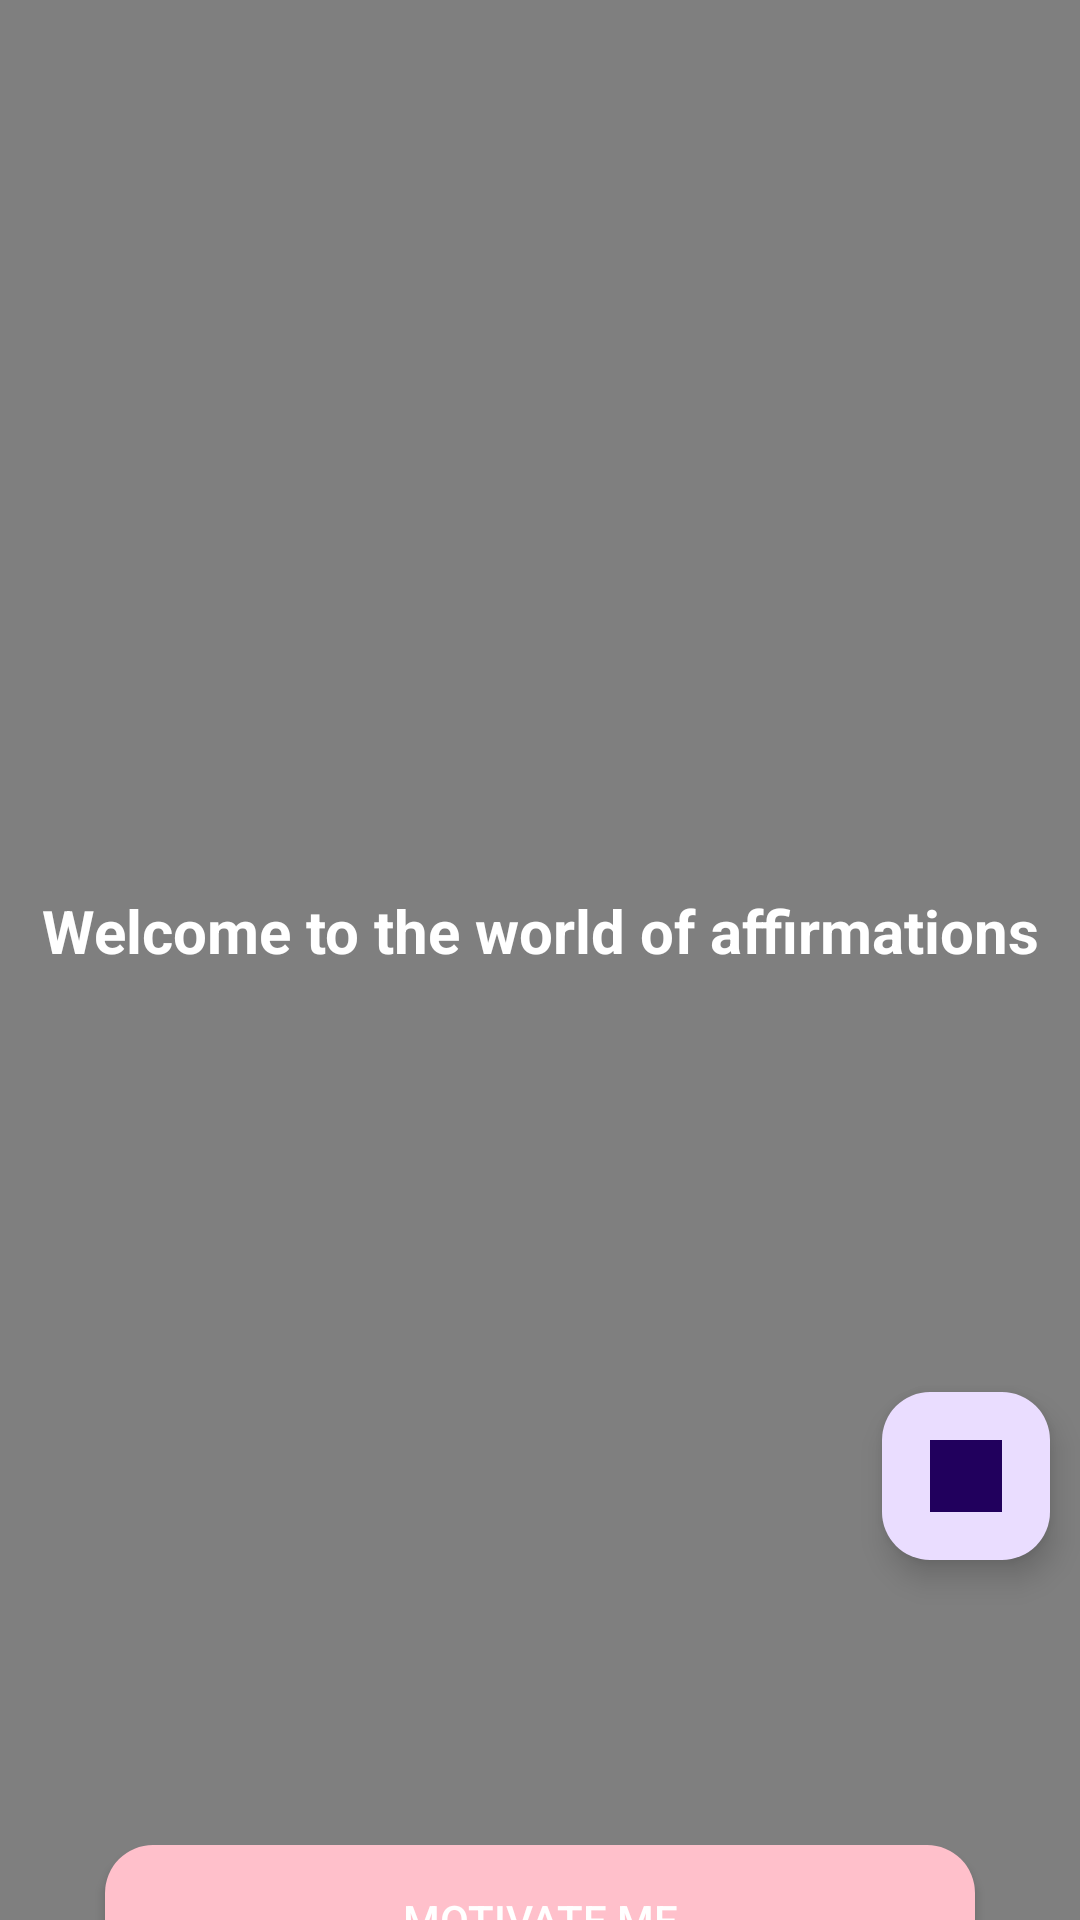

Here is an Android app screen rendered from its layout file. Give the layout XML and the strings, colors and styles it references.
<!-- AndroidManifest.xml: application theme Theme.MotivateMe -->
<!-- res/layout/activity_main.xml -->
<?xml version="1.0" encoding="utf-8"?>
<androidx.constraintlayout.widget.ConstraintLayout xmlns:android="http://schemas.android.com/apk/res/android"
    xmlns:app="http://schemas.android.com/apk/res-auto"
    xmlns:tools="http://schemas.android.com/tools"
    android:layout_width="match_parent"
    android:layout_height="match_parent"
    tools:context=".MainActivity">

    <VideoView
        android:id="@+id/vvQuotebg"
        app:layout_constraintTop_toTopOf="parent"
        android:layout_width="match_parent"
        app:layout_constraintStart_toStartOf="parent"
        app:layout_constraintEnd_toEndOf="parent"
        app:layout_constraintTop_toBottomOf="@+id/btnNext"
        android:layout_height="match_parent"
        />

    <TextView
        android:layout_marginHorizontal="8dp"
        android:id="@+id/tvQuote"
        android:textColor="@color/white"
        android:textStyle="bold"
        android:textSize="20sp"
        android:gravity="center"
        android:layout_width="wrap_content"
        android:layout_height="wrap_content"
        android:text="Welcome to the world of affirmations"
        android:layout_marginBottom="20dp"
        app:layout_constraintBottom_toBottomOf="parent"
        app:layout_constraintEnd_toEndOf="parent"
        app:layout_constraintStart_toStartOf="parent"
        app:layout_constraintTop_toTopOf="parent" />

    <androidx.appcompat.widget.AppCompatButton
        android:id="@+id/btnNext"
        app:layout_constraintBottom_toBottomOf="parent"
        app:layout_constraintStart_toStartOf="parent"
        app:layout_constraintEnd_toEndOf="parent"
        app:layout_constraintTop_toBottomOf="@+id/vvQuotebg"
        android:layout_marginHorizontal="35dp"
        android:layout_width="match_parent"
        android:text="Motivate Me"
        android:textColor="#FFFFFF"
        android:background="@drawable/motivate_me_btn_bg"
        android:layout_marginBottom="10dp"
        android:layout_height="50dp"/>

    <com.google.android.material.floatingactionbutton.ExtendedFloatingActionButton
        app:layout_constraintEnd_toEndOf="parent"
        app:layout_constraintBottom_toBottomOf="parent"
        android:layout_marginRight="10dp"
        android:layout_marginBottom="120dp"
        app:icon="@drawable/whatsapp"
        android:layout_width="50dp"
        android:layout_height="50dp"/>
</androidx.constraintlayout.widget.ConstraintLayout>
<!-- resources referenced by this layout -->
<resources>
  <color name="white">#FFFFFFFF</color>
  <!-- drawable motivate_me_btn_bg (drawable) -->
  <?xml version="1.0" encoding="utf-8"?>
  <shape xmlns:android="http://schemas.android.com/apk/res/android">
      <solid android:color="#FFC0CB" /> 
      <corners android:radius="16dp" />  
  </shape>
  <!-- drawable whatsapp: jpg bitmap (drawable, 6706 bytes) -->
  <style name="Theme.MotivateMe" parent="Base.Theme.MotivateMe" />
  <style name="Base.Theme.MotivateMe" parent="Theme.Material3.DayNight.NoActionBar">
          
          
      </style>
</resources>
